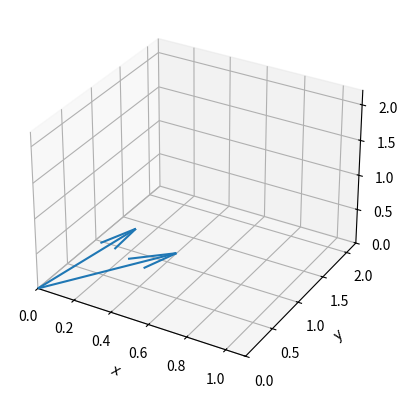

Python code for this plot:
import numpy as np
import matplotlib.pyplot as plt
import matplotlib.image as mpimg

from mpl_toolkits.mplot3d import Axes3D

# import open3d as o3d

class BaseVisualizer:
    
    def get_new_subplot(self, plot_type="3d"):
        fig = plt.figure()
        if plot_type == "3d":
            ax = fig.add_subplot( projection="3d")
        else:
            ax = fig.add_subplot(111)
        
        return ax
        
        
    def plot_vectors(self, vectors, origins=None, length=1, ax=None):

        if ax is None:
            ax = self.get_new_subplot()
        
        if origins is None:
            origins = np.zeros_like(vectors)

        ranges_1 = self._compute_limits(origins + vectors)
        ranges_2 = self._compute_limits(origins)
        ranges = self._merge_limit_ranges(ranges_1, ranges_2)
        
        ax.set_xlim(ranges[0])
        ax.set_ylim(ranges[1])
        ax.set_zlim(ranges[2])
        self.mark_axes_3d(ax)
        ax.quiver(*origins.T, *vectors.T, length=length, normalize=True)

    def _merge_limit_ranges(self, ranges_1, ranges_2):
        ranges = []
        for idx in range(len(ranges_1)):
            r1 = ranges_1[idx]
            r2 = ranges_2[idx]
            r = [min(r1[0], r2[0]), max([r1[1], r2[1]])]
            if len(r1) > 2:
                r.extend(min(r1[2], r2[2]))
            ranges.append(r)
        return ranges
        
        
        
    def _compute_limits(self, vectors, margin=0.1, step=None):
        ranges = []
        mins = np.min(vectors, axis=0)*(1 - margin)
        maxes = np.max(vectors, axis=0)*(1 + margin)
        for dim in range(len(mins)):
            r = [mins[dim], maxes[dim]]
            if step is not None:
                r.append(step)
            ranges.append(tuple(r))
        
        return ranges

    def mark_axes_3d(self, ax):
        ax.set_zlabel('${z}$', fontsize=10, rotation = 0)
        ax.set_ylabel('${y}$', fontsize=10, rotation = 0)
        ax.set_xlabel('${x}$', fontsize=10, rotation = 0)
        
    

if __name__ == "__main__":
    x = np.array([[1, 1, 1], [1, 2, 2]])
    origins = np.zeros_like(x)
    vis = BaseVisualizer()
    vis.plot_vectors(x, length=1.0)
    plt.show()
    
        
        
                
        
        
        
        
        